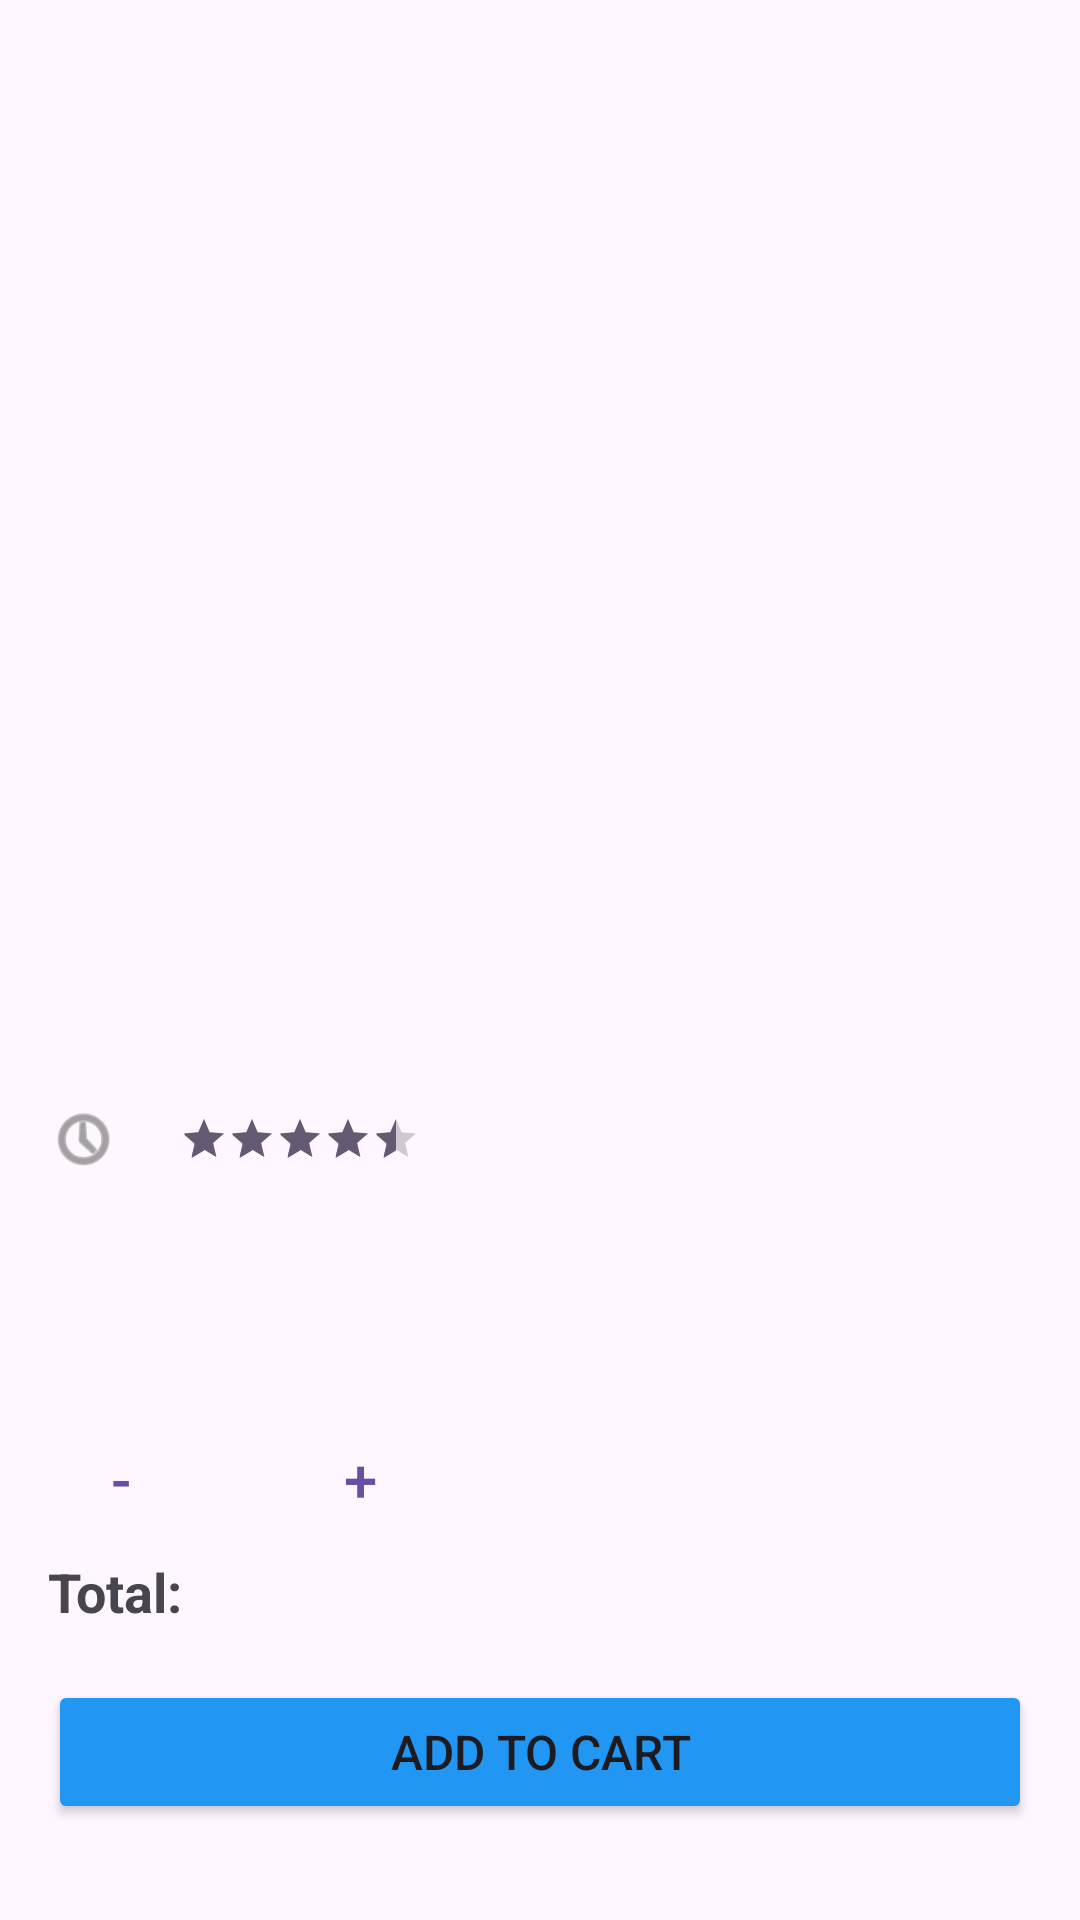

Android layout source for this screen:
<!-- AndroidManifest.xml: application theme Theme.FoodOrderingSystem -->
<!-- res/layout/activity_product_detail.xml -->
<?xml version="1.0" encoding="utf-8"?>
<androidx.constraintlayout.widget.ConstraintLayout xmlns:android="http://schemas.android.com/apk/res/android"
    xmlns:app="http://schemas.android.com/apk/res-auto"
    xmlns:tools="http://schemas.android.com/tools"
    android:layout_width="match_parent"
    android:layout_height="match_parent"
    android:padding="16dp">

    <ImageView
        android:id="@+id/productImage"
        android:layout_width="0dp"
        android:layout_height="250dp"
        android:layout_marginTop="8dp"
        android:scaleType="centerCrop"
        android:background="@drawable/rounded_corner"
        app:layout_constraintTop_toTopOf="parent"
        app:layout_constraintStart_toStartOf="parent"
        app:layout_constraintEnd_toEndOf="parent"
        tools:src="@tools:sample/backgrounds/scenic" />

    <TextView
        android:id="@+id/productTitle"
        android:layout_width="0dp"
        android:layout_height="wrap_content"
        android:layout_marginTop="16dp"
        android:textSize="24sp"
        android:textStyle="bold"
        android:textColor="@android:color/black"
        app:layout_constraintTop_toBottomOf="@id/productImage"
        app:layout_constraintStart_toStartOf="parent"
        app:layout_constraintEnd_toEndOf="parent"
        tools:text="Delicious Pizza" />

    <TextView
        android:id="@+id/productPrice"
        android:layout_width="wrap_content"
        android:layout_height="wrap_content"
        android:layout_marginTop="8dp"
        android:textSize="22sp"
        android:textColor="#2196F3"
        android:textStyle="bold"
        app:layout_constraintTop_toBottomOf="@id/productTitle"
        app:layout_constraintStart_toStartOf="parent"
        tools:text="$12.99" />

    <LinearLayout
        android:id="@+id/timeAndRatingContainer"
        android:layout_width="wrap_content"
        android:layout_height="wrap_content"
        android:layout_marginTop="8dp"
        android:orientation="horizontal"
        android:gravity="center_vertical"
        app:layout_constraintTop_toBottomOf="@id/productPrice"
        app:layout_constraintStart_toStartOf="parent">

        <ImageView
            android:id="@+id/timeIcon"
            android:layout_width="24dp"
            android:layout_height="24dp"
            android:src="@android:drawable/ic_menu_recent_history"
            android:tint="#666666" />

        <TextView
            android:id="@+id/cookingTime"
            android:layout_width="wrap_content"
            android:layout_height="wrap_content"
            android:layout_marginStart="4dp"
            android:textColor="#666666"
            tools:text="30 mins" />

        <RatingBar
            android:id="@+id/ratingBar"
            style="?android:attr/ratingBarStyleSmall"
            android:layout_width="wrap_content"
            android:layout_height="wrap_content"
            android:layout_marginStart="16dp"
            android:numStars="5"
            android:rating="4.5"
            android:stepSize="0.5" />
    </LinearLayout>

    <ScrollView
        android:id="@+id/descriptionScrollView"
        android:layout_width="0dp"
        android:layout_height="0dp"
        android:layout_marginTop="16dp"
        android:layout_marginBottom="16dp"
        app:layout_constraintTop_toBottomOf="@id/timeAndRatingContainer"
        app:layout_constraintBottom_toTopOf="@id/quantityContainer"
        app:layout_constraintStart_toStartOf="parent"
        app:layout_constraintEnd_toEndOf="parent">

        <TextView
            android:id="@+id/productDescription"
            android:layout_width="match_parent"
            android:layout_height="wrap_content"
            android:textSize="16sp"
            android:lineSpacingExtra="4dp"
            tools:text="A delicious pizza made with fresh ingredients and our special sauce. Topped with premium cheese and your favorite toppings." />
    </ScrollView>

    <LinearLayout
        android:id="@+id/quantityContainer"
        android:layout_width="wrap_content"
        android:layout_height="wrap_content"
        android:orientation="horizontal"
        android:gravity="center_vertical"
        app:layout_constraintBottom_toTopOf="@id/totalPriceContainer"
        app:layout_constraintStart_toStartOf="parent">

        <Button
            android:id="@+id/decreaseButton"
            android:layout_width="48dp"
            android:layout_height="48dp"
            android:text="-"
            android:textSize="20sp"
            style="@style/Widget.MaterialComponents.Button.OutlinedButton" />

        <TextView
            android:id="@+id/quantityText"
            android:layout_width="wrap_content"
            android:layout_height="wrap_content"
            android:layout_marginHorizontal="16dp"
            android:textSize="18sp"
            android:textStyle="bold"
            tools:text="1" />

        <Button
            android:id="@+id/increaseButton"
            android:layout_width="48dp"
            android:layout_height="48dp"
            android:text="+"
            android:textSize="20sp"
            style="@style/Widget.MaterialComponents.Button.OutlinedButton" />
    </LinearLayout>

    <LinearLayout
        android:id="@+id/totalPriceContainer"
        android:layout_width="0dp"
        android:layout_height="wrap_content"
        android:orientation="horizontal"
        android:gravity="center_vertical"
        android:layout_marginBottom="16dp"
        app:layout_constraintBottom_toTopOf="@id/addToCartButton"
        app:layout_constraintStart_toStartOf="parent"
        app:layout_constraintEnd_toEndOf="parent">

        <TextView
            android:layout_width="wrap_content"
            android:layout_height="wrap_content"
            android:text="Total: "
            android:textSize="18sp"
            android:textStyle="bold" />

        <TextView
            android:id="@+id/totalPrice"
            android:layout_width="wrap_content"
            android:layout_height="wrap_content"
            android:textSize="20sp"
            android:textColor="#2196F3"
            android:textStyle="bold"
            tools:text="$12.99" />
    </LinearLayout>

    <Button
        android:id="@+id/addToCartButton"
        android:layout_width="0dp"
        android:layout_height="wrap_content"
        android:layout_marginBottom="16dp"
        android:text="Add to Cart"
        android:textSize="16sp"
        android:padding="12dp"
        android:backgroundTint="#2196F3"
        app:cornerRadius="8dp"
        app:layout_constraintBottom_toBottomOf="parent"
        app:layout_constraintStart_toStartOf="parent"
        app:layout_constraintEnd_toEndOf="parent" />

</androidx.constraintlayout.widget.ConstraintLayout>
<!-- resources referenced by this layout -->
<resources>
  <style name="Theme.FoodOrderingSystem" parent="Base.Theme.FoodOrderingSystem" />
  <style name="Base.Theme.FoodOrderingSystem" parent="Theme.Material3.DayNight.NoActionBar">
          
          
      </style>
</resources>
